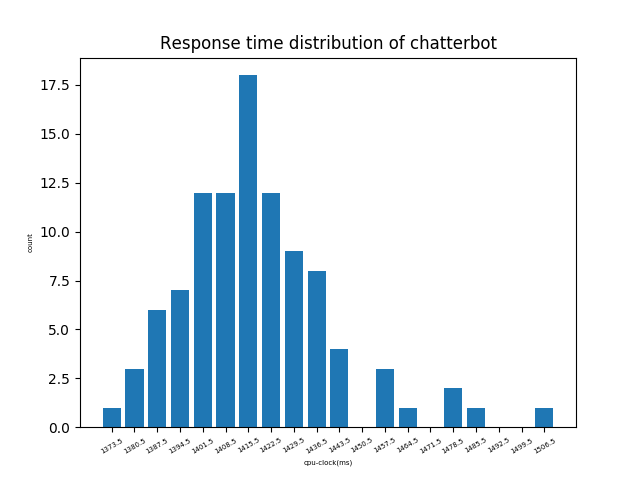

The table this chart was drawn from, first rows:
1413.073455, , cpu-clock, 1413079944, 100.00, 0.865, CPUs utilized
1400, , cpu-clock, 1400206149, 100, 0.893, CPUs utilized
1411, , cpu-clock, 1410761188, 100, 0.814, CPUs utilized
1421, , cpu-clock, 1421211939, 100, 0.895, CPUs utilized
1411, , cpu-clock, 1410790994, 100, 0.893, CPUs utilized
1405, , cpu-clock, 1404846217, 100, 0.889, CPUs utilized
1382, , cpu-clock, 1381567304, 100, 0.916, CPUs utilized
1434, , cpu-clock, 1434233983, 100, 0.889, CPUs utilized
1454, , cpu-clock, 1454416820, 100, 0.920, CPUs utilized
1481, , cpu-clock, 1481132107, 100, 0.824, CPUs utilized
1461, , cpu-clock, 1460656033, 100, 0.877, CPUs utilized
1433, , cpu-clock, 1433281168, 100, 0.916, CPUs utilized
1506, , cpu-clock, 1505757308, 100, 0.917, CPUs utilized
1484, , cpu-clock, 1484347933, 100, 0.922, CPUs utilized
1466, , cpu-clock, 1466300675, 100, 0.901, CPUs utilized
1480, , cpu-clock, 1480198944, 100, 0.894, CPUs utilized
1431, , cpu-clock, 1431481197, 100, 0.889, CPUs utilized
1412, , cpu-clock, 1412020591, 100, 0.919, CPUs utilized
1397, , cpu-clock, 1396850197, 100, 0.899, CPUs utilized
1435, , cpu-clock, 1435384295, 100, 0.890, CPUs utilized
1405, , cpu-clock, 1404924794, 100, 0.926, CPUs utilized
1410, , cpu-clock, 1410050297, 100, 0.887, CPUs utilized
1409, , cpu-clock, 1409073794, 100, 0.901, CPUs utilized
1391, , cpu-clock, 1391022490, 100, 0.915, CPUs utilized
1432, , cpu-clock, 1432232496, 100, 0.923, CPUs utilized
1390, , cpu-clock, 1390033274, 100, 0.886, CPUs utilized
1404, , cpu-clock, 1403623972, 100, 0.920, CPUs utilized
1432, , cpu-clock, 1431734587, 100, 0.898, CPUs utilized
1407, , cpu-clock, 1407006866, 100, 0.918, CPUs utilized
1418, , cpu-clock, 1417795230, 100, 0.902, CPUs utilized
1410, , cpu-clock, 1410489132, 100, 0.886, CPUs utilized
1383, , cpu-clock, 1382752245, 100, 0.894, CPUs utilized
1424, , cpu-clock, 1423675977, 100, 0.915, CPUs utilized
1393, , cpu-clock, 1392518949, 100, 0.896, CPUs utilized
1409, , cpu-clock, 1409474856, 100, 0.921, CPUs utilized
1439, , cpu-clock, 1438697730, 100, 0.894, CPUs utilized
1401, , cpu-clock, 1401206782, 100, 0.894, CPUs utilized
1400, , cpu-clock, 1400329764, 100, 0.887, CPUs utilized
1422, , cpu-clock, 1422467124, 100, 0.938, CPUs utilized
1426, , cpu-clock, 1425952797, 100, 0.935, CPUs utilized
1401, , cpu-clock, 1400890858, 100, 0.930, CPUs utilized
1414, , cpu-clock, 1414175479, 100, 0.939, CPUs utilized
1383, , cpu-clock, 1382568378, 100, 0.940, CPUs utilized
1424, , cpu-clock, 1424033012, 100, 0.906, CPUs utilized
1408, , cpu-clock, 1408091358, 100, 0.905, CPUs utilized
1412, , cpu-clock, 1412253571, 100, 0.931, CPUs utilized
1399, , cpu-clock, 1398753306, 100, 0.892, CPUs utilized
1427, , cpu-clock, 1426912905, 100, 0.932, CPUs utilized
1430, , cpu-clock, 1430107226, 100, 0.941, CPUs utilized
1404, , cpu-clock, 1403934305, 100, 0.937, CPUs utilized
1421, , cpu-clock, 1421409521, 100, 0.904, CPUs utilized
1426, , cpu-clock, 1426217893, 100, 0.910, CPUs utilized
1426, , cpu-clock, 1426413222, 100, 0.931, CPUs utilized
1424, , cpu-clock, 1424338525, 100, 0.903, CPUs utilized
1437, , cpu-clock, 1436636777, 100, 0.894, CPUs utilized
1386, , cpu-clock, 1386157142, 100, 0.926, CPUs utilized
1370, , cpu-clock, 1370316677, 100, 0.929, CPUs utilized
1418, , cpu-clock, 1417625635, 100, 0.914, CPUs utilized
1385, , cpu-clock, 1385172135, 100, 0.913, CPUs utilized
1416, , cpu-clock, 1415798784, 100, 0.910, CPUs utilized
1386, , cpu-clock, 1386278278, 100, 0.930, CPUs utilized
... 39 more rows
